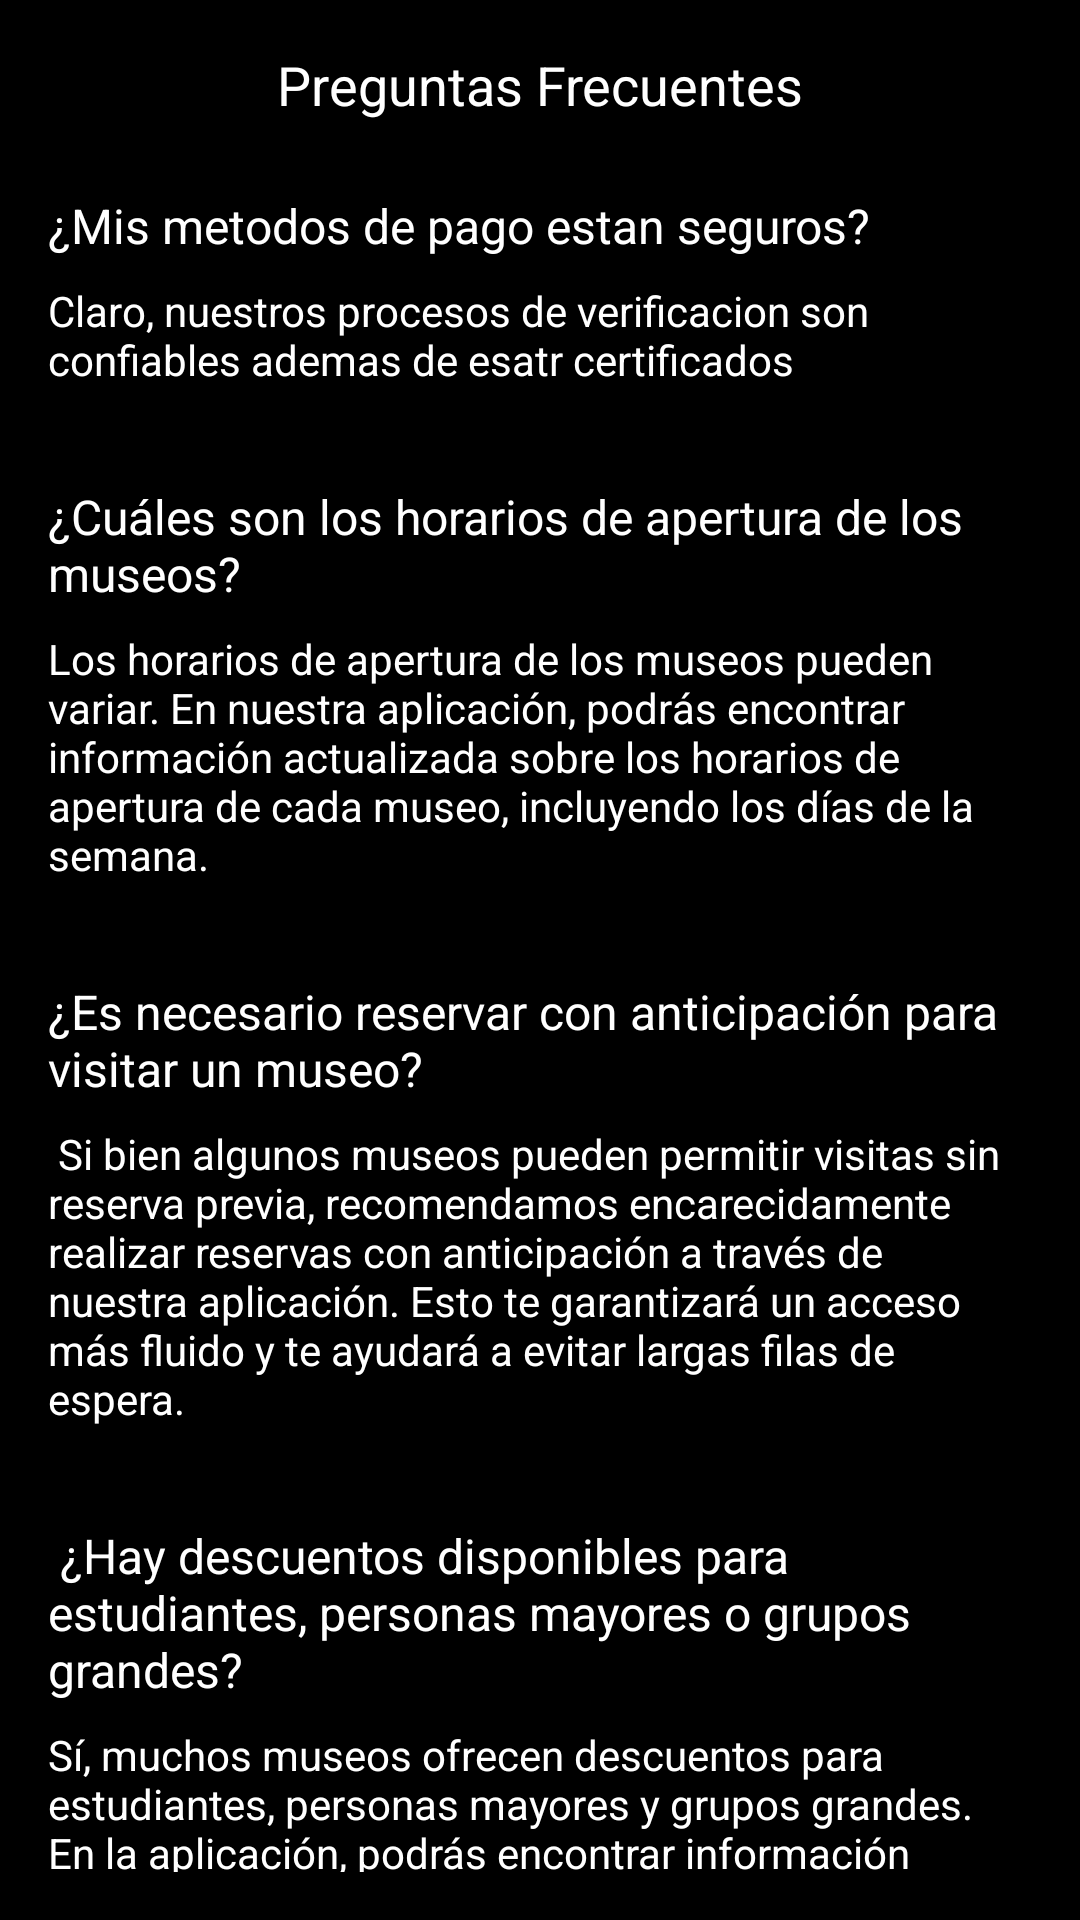

Produce the Android XML layout that renders to this screen, including the resource entries it uses.
<!-- AndroidManifest.xml: application theme Theme.CAV -->
<!-- res/layout/activity_preguntas_frecuentes.xml -->
<?xml version="1.0" encoding="utf-8"?>
<LinearLayout xmlns:android="http://schemas.android.com/apk/res/android"
    xmlns:app="http://schemas.android.com/apk/res-auto"
    xmlns:tools="http://schemas.android.com/tools"
    android:layout_width="match_parent"
    android:layout_height="match_parent"
    android:background="@color/black"
    android:padding="16dp"
    android:orientation="vertical"
    tools:context=".PreguntasFrecuentesActivity">

    <ScrollView
        android:layout_width="match_parent"
        android:layout_height="wrap_content">

        <LinearLayout
            android:layout_width="match_parent"
            android:layout_height="wrap_content"
            android:orientation="vertical">

            <TextView
                style="@style/title_white"
                android:layout_width="match_parent"
                android:layout_height="wrap_content"
                android:text="Preguntas Frecuentes"
                android:textAlignment="center"
                android:textSize="18dp" />

            <TextView
                style="@style/title_white"
                android:layout_width="match_parent"
                android:layout_height="wrap_content"
                android:layout_marginTop="24dp"
                android:text="¿Mis metodos de pago estan seguros?"
                android:textSize="16sp" />

            <TextView
                style="@style/normalText_white"
                android:layout_width="match_parent"
                android:layout_height="wrap_content"
                android:layout_marginTop="8dp"
                android:text="Claro, nuestros procesos de verificacion son confiables ademas de esatr certificados"
                android:textSize="14sp" />

            <TextView
                style="@style/title_white"
                android:layout_width="match_parent"
                android:layout_height="wrap_content"
                android:layout_marginTop="32dp"
                android:text="¿Cuáles son los horarios de apertura de los museos?"
                android:textSize="16sp" />

            <TextView
                style="@style/normalText_white"
                android:layout_width="match_parent"
                android:layout_height="wrap_content"
                android:layout_marginTop="8dp"
                android:text="Los horarios de apertura de los museos pueden variar. En nuestra aplicación, podrás encontrar información actualizada sobre los horarios de apertura de cada museo, incluyendo los días de la semana."
                android:textSize="14sp" />

            <TextView
                style="@style/title_white"
                android:layout_width="match_parent"
                android:layout_height="wrap_content"
                android:layout_marginTop="32dp"
                android:text="¿Es necesario reservar con anticipación para visitar un museo?"
                android:textSize="16sp" />

            <TextView
                style="@style/normalText_white"
                android:layout_width="match_parent"
                android:layout_height="wrap_content"
                android:layout_marginTop="8dp"
                android:text=" Si bien algunos museos pueden permitir visitas sin reserva previa, recomendamos encarecidamente realizar reservas con anticipación a través de nuestra aplicación. Esto te garantizará un acceso más fluido y te ayudará a evitar largas filas de espera."
                android:textSize="14sp" />

            <TextView
                style="@style/title_white"
                android:layout_width="match_parent"
                android:layout_height="wrap_content"
                android:layout_marginTop="32dp"
                android:text=" ¿Hay descuentos disponibles para estudiantes, personas mayores o grupos grandes?"
                android:textSize="16sp" />

            <TextView
                style="@style/normalText_white"
                android:layout_width="match_parent"
                android:layout_height="wrap_content"
                android:layout_marginTop="8dp"
                android:text="Sí, muchos museos ofrecen descuentos para estudiantes, personas mayores y grupos grandes. En la aplicación, podrás encontrar información sobre posibles descuentos y cómo acceder a ellos. Recuerda que es posible que se requiera presentar identificación válida para poder disfrutar de estos descuentos."
                android:textSize="14sp" />

            <TextView
                style="@style/title_white"
                android:layout_width="match_parent"
                android:layout_height="wrap_content"
                android:layout_marginTop="32dp"
                android:text="¿Qué formas de pago se aceptan en la aplicación?"
                android:textSize="16sp" />

            <TextView
                style="@style/normalText_white"
                android:layout_width="match_parent"
                android:layout_height="wrap_content"
                android:layout_marginTop="8dp"
                android:text="La aplicación acepta diversas formas de pago, como tarjetas de crédito y débito. Durante el proceso de reserva, se te mostrarán las opciones de pago disponibles, y podrás seleccionar la que mejor se adapte a tus necesidades."
                android:textSize="14sp" />


        </LinearLayout>
    </ScrollView>

</LinearLayout>
<!-- resources referenced by this layout -->
<resources>
  <color name="black">#FF000000</color>
  <style name="normalText_white">
          <item name="android:textColor">@color/white</item>
          <item name="fontFamily">@font/poppins_light</item>
          <item name="android:textSize">16sp</item>
      </style>
  <style name="title_white">
          <item name="android:textColor">@color/white</item>
          <item name="fontFamily">@font/poppins_medium</item>
          <item name="android:textSize">40sp</item>
      </style>
  <style name="Theme.CAV" parent="Theme.MaterialComponents.DayNight.DarkActionBar">
          
          <item name="colorPrimary">@color/white</item>
          <item name="colorPrimaryVariant">@color/purple_700</item>
          <item name="colorOnPrimary">@color/white</item>
          
          <item name="colorSecondary">@color/teal_200</item>
          <item name="colorSecondaryVariant">@color/teal_700</item>
          <item name="colorOnSecondary">@color/black</item>
          
          <item name="android:statusBarColor">?attr/colorOnSecondary</item>
          
          <item name="windowActionBar">false</item>
          <item name="windowNoTitle">true</item>
          <item name="buttonStyle">@style/miBoton</item>
      </style>
  
  
  
      //text styles
  <color name="white">#FFFFFFFF</color>
  <color name="purple_700">#FF3700B3</color>
  <color name="teal_200">#FF03DAC5</color>
  <color name="teal_700">#FF018786</color>
  <style name="miBoton" parent="Widget.AppCompat.Button">
          <item name="android:textAllCaps">false</item>
      </style>
</resources>
